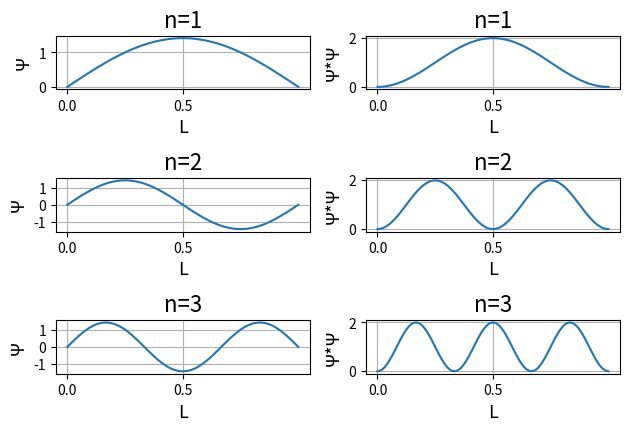

The matplotlib source for this figure: (Note: this script raises an exception after producing the figure.)
import matplotlib.pyplot as plt
import scipy as sp
import numpy as math

h = 6.626e-34 #plank constant
m= 9.11e-31#mass of an electron
x_list = math.linspace(0,1,100)
L = 1#the atomic weight of hydrogen

def psi(n,L,x):
    return math.sqrt(2/L)*math.sin(n*math.pi*x/L)
def psi_2(n,L,x):
    return math.square(psi(n,L,x))

"""
    1-dimension graphs of three different excitment levels
    |         |
    |---------|
    |         |
    0         L
""" 
for n in range(1,4):
    psi_2_list = []
    psi_list = []
    for x in x_list:
        psi_2_list.append(psi_2(n,L,x))
        psi_list.append(psi(n,L,x))
    plt.subplot(3,2,2*n-1)
    plt.plot(x_list, psi_list)
    plt.xlabel("L", fontsize=13)
    plt.ylabel("Ψ", fontsize=13)
    plt.xticks(math.arange(0, 1, step=0.5))
    plt.title("n="+str(n), fontsize=16)
    plt.grid()
       
    
    plt.subplot(3,2,2*n)
    plt.plot(x_list, psi_2_list)
    plt.xlabel("L", fontsize=13)
    plt.ylabel("Ψ*Ψ", fontsize=13)
    plt.xticks(math.arange(0, 1, step=0.5))
    plt.title("n="+str(n), fontsize=16)
    plt.grid()

plt.show()

plt.tight_layout(rect=[0, 0.03, 1, 0.95])
#probability od 1s

def props(x,y,z):
    r = math.sqrt(math.square(x)+math.square(y)+math.square(z))
    return math.square(math.exp(-r)/math.sqrt(math.pi))

x=math.linspace(0,1,30)
y=math.linspace(0,1,30)
z=math.linspace(0,1,30)

elements = []
probability = []

for i in x:
    for j in y:
        for k in z:
            elements.append(str((i,j,k)))
            probability.append(props(i,j,k))
probability = probability/sum(probability)

coord = math.random.choice(elements, size=10000,replace = True, p=probability)
elem = [i.split(',') for i in coord]
elem = math.matrix(elem)
x_cord = [float(i.item() [1:]) for i in elem[:,0]]
y_cord = [float(i.item() ) for i in elem[:,1]]
z_cord = [float(i.item() [0:-1]) for i in elem[:,2]]

fig = plt.figure(figsize=(10,10))
ax = fig.add_subplot(111,projection='3d')
ax.scatter(x_cord,y_cord,z_cord,alpha=0.05,s=2)
ax.set_title("Hydrogen 1s density")
plt.show()
def energies(n):
    
    L=1#L=1 as if it did not then the particle would be outside the box
    m = pow(9.1093837015,pow(10,-31))
    h =pow(4.135667696,pow(10,-15))
    E = pow(n,2)*pow(h,2)/(8*m*pow(L,2))

    return E
#plt.plot(energies(2),)
#plt.show()
def measuingHydrogen():
    Z = 1 #hydrogen
    a = pow(5.29177210903,pow(10,-11))
    p = Z/a
    rho = (1/math.sqrt(math.pi)) * (pow((Z/a),3/2) * math.exp(-p))
    return rho
#plt.plot(measuingHydrogen(),[1,2,3,4])
#plt.show()
def preliminaries():
    A=1 #constant
    B=0 #Constant
    x=0 #position
    Vx=0  #potential energy and goes to infinity
          #which could be the bounds of the graphs
  

    E=0 #energy
    mass=0  #mass of the partive
    h =pow(4.135667696,pow(10,-15))
    k = pow((8 *pow(math.pi,2)* mass*E /pow(h,2)),1/2)
    plankConst = pow(6.582119569, pow(10,-16)) #reduced planks constant in eV/s which can also be represented as hbar
    sigmaX = A* math.sin(k*x) + B* math.cos(k*x) #Wavefuntion that is time-independant
   
    """
    defining k can be quite annoying
    its the derivative of d sigma/d x = kAcos(kx)
    d^2 sigma/d x^2 = -k^2Acos(kx)
    compare that to the shrodinger equation k = (8pi^2mE/h^2)^1/2
    sigma then 
    """
